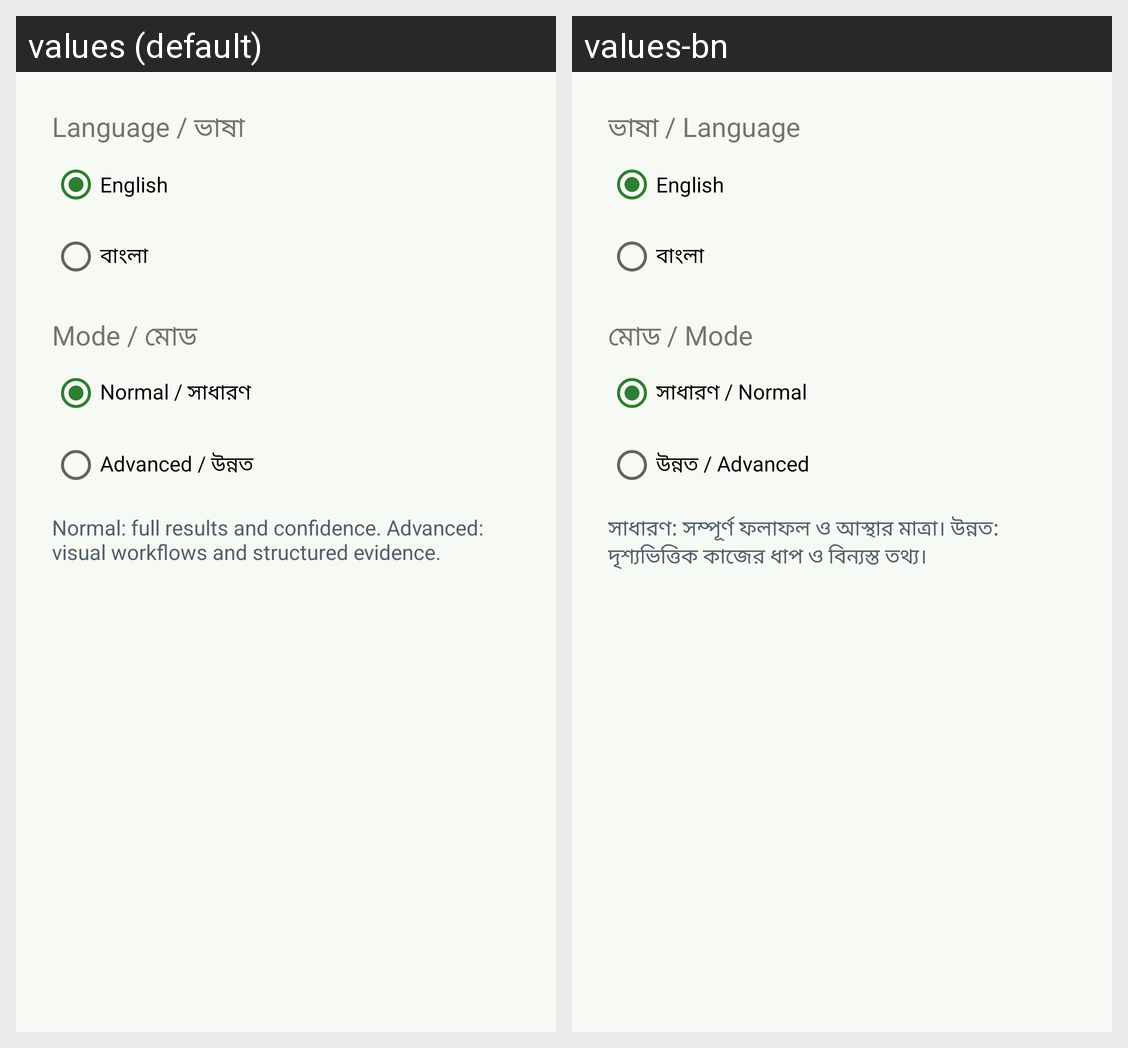

For this localized Android screen grid, give each drawn string resource with its value in every locale shown.
Android screen res/layout/dialog_setup.xml rendered under 2 locales, left to right: values (default), values-bn. Device: Nexus 5 (rendered at 1080×1920; each locale shown at half size, 540×960, under a caption strip naming it); theme Theme.Cropora.
Strings drawn on this screen, with the default value and each locale's value (text and hints the layout hard-codes, and strings that could not be matched under every locale, appear in the picture but are not listed):

setup_language
  values: Language / ভাষা
  values-bn: ভাষা / Language

language_english
  values: English
  values-bn: English  [not translated; the default value is used]

language_bangla
  values: বাংলা
  values-bn: বাংলা  [not translated; the default value is used]

setup_mode
  values: Mode / মোড
  values-bn: মোড / Mode

setup_simple
  values: Normal / সাধারণ
  values-bn: সাধারণ / Normal

setup_advanced
  values: Advanced / উন্নত
  values-bn: উন্নত / Advanced
